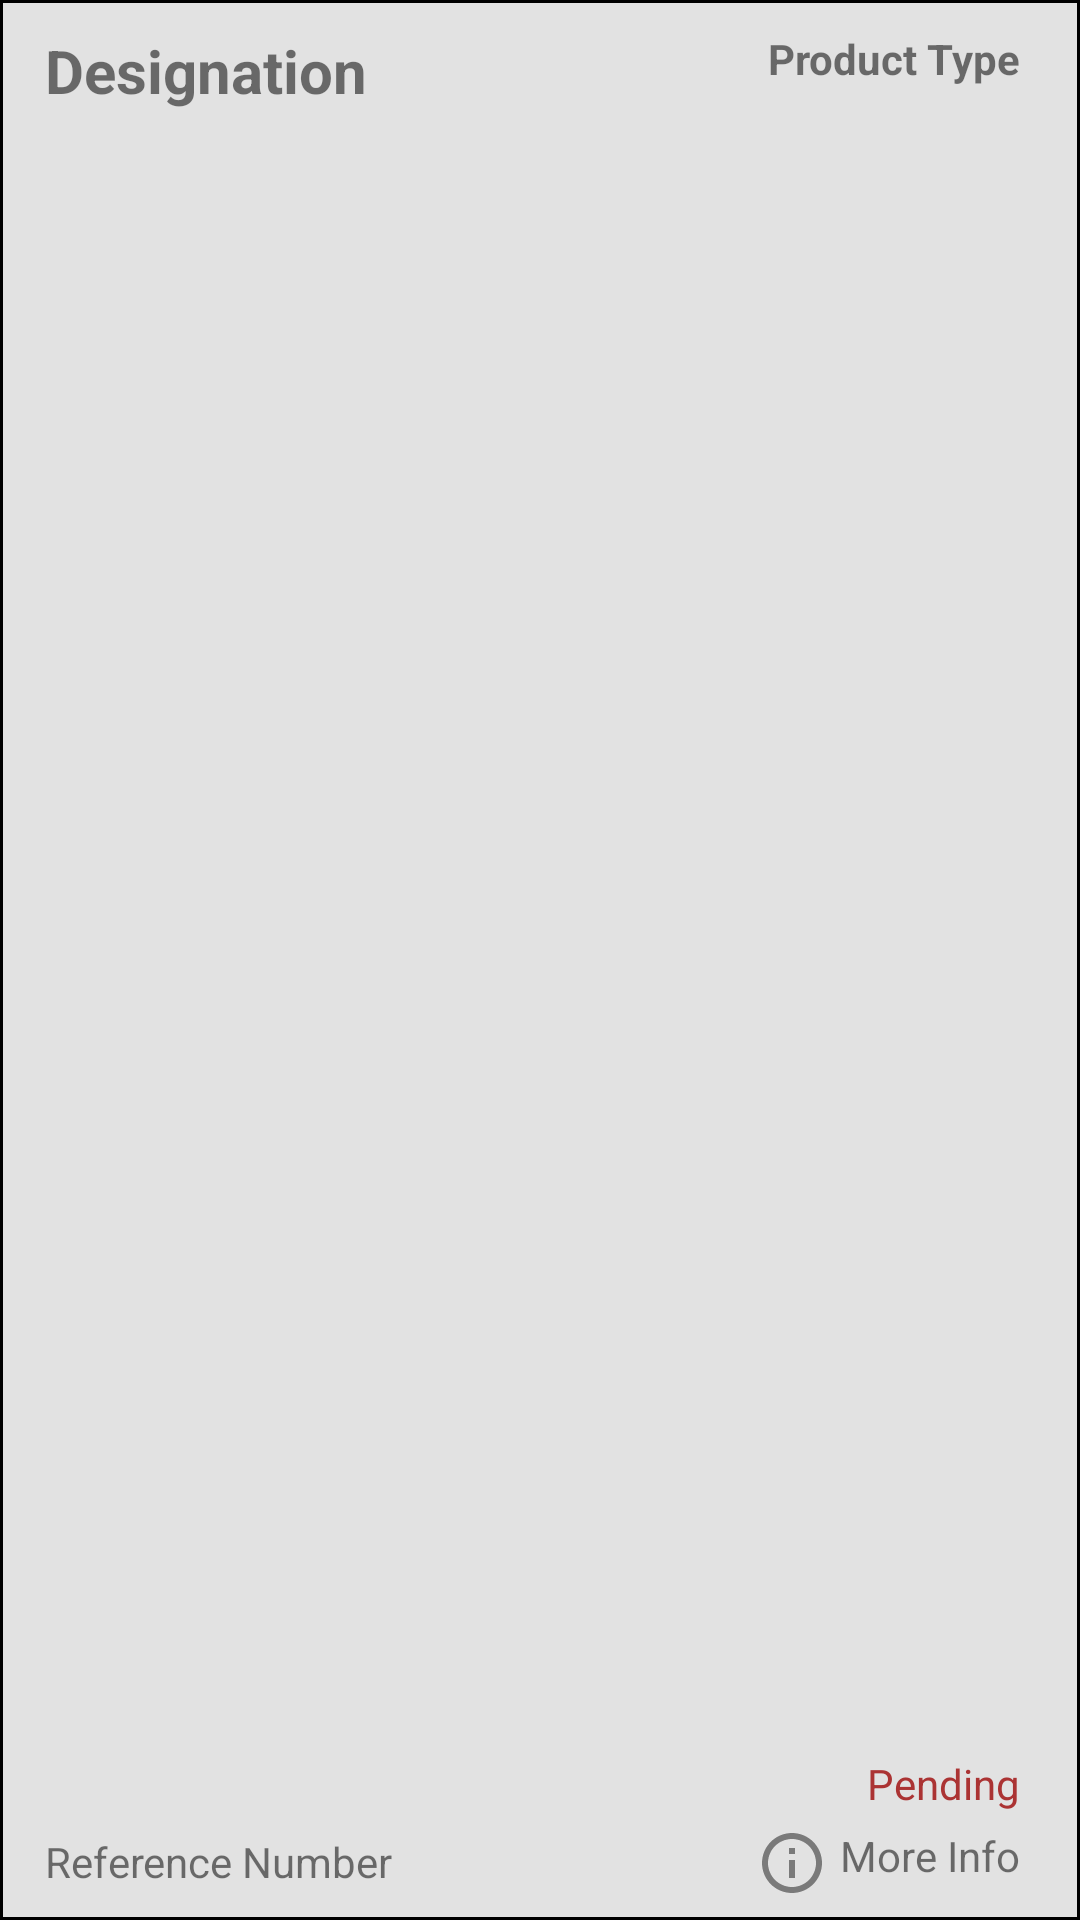

Reconstruct the res/layout file that produces this screen, plus the resources it refers to.
<!-- AndroidManifest.xml: application theme Theme.WeastseaMobileAPP -->
<!-- res/layout/list_pending_line.xml -->
<?xml version="1.0" encoding="utf-8"?>
<RelativeLayout xmlns:android="http://schemas.android.com/apk/res/android"
    android:layout_width="match_parent"
    android:layout_height="90dp"
    android:layout_marginLeft="20dp"
    android:layout_marginTop="30dp"
    android:layout_marginRight="20dp"
    android:background="@drawable/list_line_border">

    <TextView
        android:id="@+id/nomeCompPending"
        android:layout_width="wrap_content"
        android:layout_height="wrap_content"
        android:layout_marginLeft="15dp"
        android:layout_marginTop="10dp"
        android:text="@string/search_designation"
        android:textSize="20sp"
        android:textStyle="bold"/>

    <TextView
        android:id="@+id/idCompPending"
        android:layout_width="wrap_content"
        android:layout_height="wrap_content"
        android:layout_alignParentBottom="true"
        android:layout_marginStart="15dp"
        android:layout_marginBottom="10dp"
        android:text="@string/search_rn" />

    <TextView
        android:id="@+id/materialPending"
        android:layout_width="wrap_content"
        android:layout_height="wrap_content"
        android:layout_alignParentRight="true"
        android:layout_marginTop="10dp"
        android:layout_marginRight="20dp"
        android:text="@string/search_type"
        android:textStyle="bold" />

    <TextView
        android:id="@+id/pending"
        android:layout_width="wrap_content"
        android:layout_height="wrap_content"
        android:layout_above="@+id/moreInfoPending"
        android:layout_alignRight="@+id/moreInfoPending"
        android:layout_marginBottom="5dp"
        android:text="@string/pending"
        android:textColor="@color/red"
        android:visibility="visible"
        />

    <TextView
        android:id="@+id/moreInfoPending"
        android:layout_width="wrap_content"
        android:layout_height="wrap_content"
        android:layout_alignParentRight="true"
        android:layout_alignParentBottom="true"
        android:layout_marginEnd="20dp"
        android:layout_marginBottom="7dp"
        android:drawableLeft="@drawable/ic_info_icon"
        android:drawablePadding="4dp"
        android:text="More Info" />

</RelativeLayout>
<!-- resources referenced by this layout -->
<resources>
  <color name="red">#AB3333</color>
  <!-- drawable ic_info_icon (drawable-anydpi) -->
  <vector xmlns:android="http://schemas.android.com/apk/res/android"
      android:width="24dp"
      android:height="24dp"
      android:alpha="0.6"
      android:tint="#333333"
      android:viewportWidth="24"
      android:viewportHeight="24">
    <path
        android:fillColor="@android:color/white"
        android:pathData="M11,7h2v2h-2zM11,11h2v6h-2zM12,2C6.48,2 2,6.48 2,12s4.48,10 10,10 10,-4.48 10,-10S17.52,2 12,2zM12,20c-4.41,0 -8,-3.59 -8,-8s3.59,-8 8,-8 8,3.59 8,8 -3.59,8 -8,8z"/>
  </vector>
  <!-- drawable list_line_border (drawable-v24) -->
  <?xml version="1.0" encoding="utf-8"?>
  <shape xmlns:android="http://schemas.android.com/apk/res/android">
      <stroke
          android:width="1dp"
          android:color="#000000"
          android:shadowColor="#000000"
          android:shadowDx="2"
          android:shadowDy="4"
          android:shadowRadius="4" />
      <solid android:color="#E2E2E2"/>
  </shape>
  <string name="pending">Pending</string>
  <string name="search_designation">Designation</string>
  <string name="search_rn">Reference Number</string>
  <string name="search_type">Product Type</string>
  <style name="Theme.WeastseaMobileAPP" parent="Theme.MaterialComponents.DayNight.NoActionBar">
  
          <item name="android:windowAnimationStyle">@null</item>
  
          
          <item name="colorPrimary">@color/red</item>
          <item name="colorPrimaryVariant">#396287</item>
          <item name="colorOnPrimary">@color/black</item>
          
          <item name="colorSecondary">#404549</item>
          <item name="colorSecondaryVariant">#404549</item>
          <item name="colorOnSecondary">@color/black</item>
          
          <item name="android:statusBarColor" tools:targetApi="l">?attr/colorPrimaryVariant</item>
          
      </style>
  <color name="black">#FF000000</color>
</resources>
